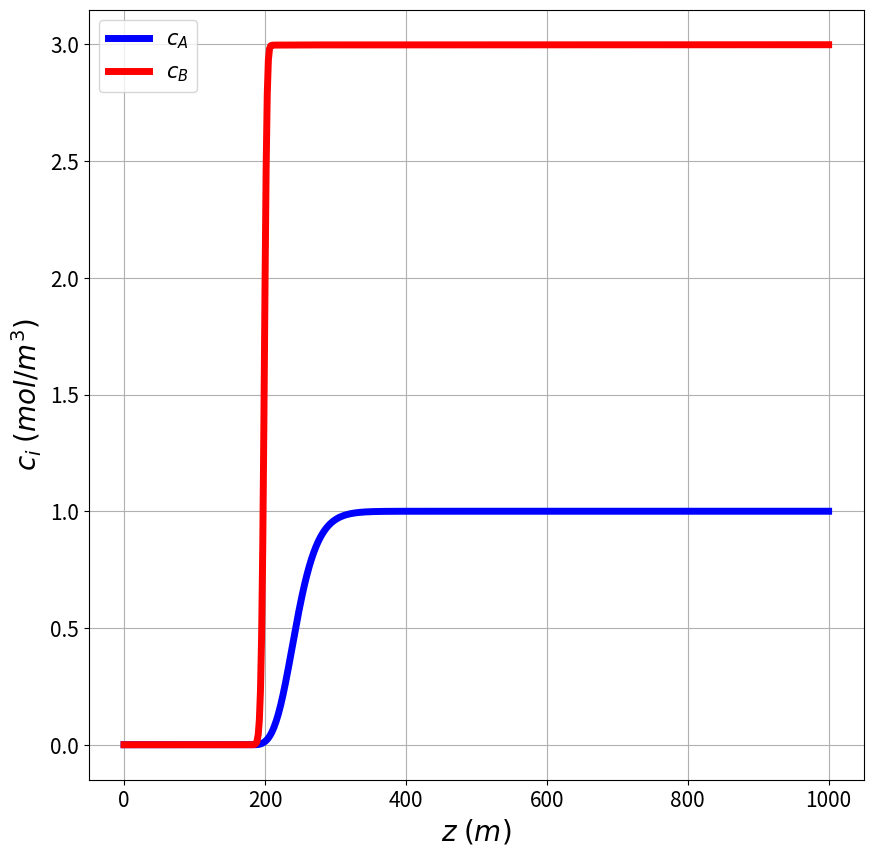

This chart was generated by the following Python code:
import numpy as np
import matplotlib.pyplot as plt

# Constants
nu = 0.005  # convective velocity in m/s
c_A_in = 1  # inlet concentration in mol/m^3
c_B_in = 3  # inlet concentration in mol/m^3
L = 1  # column length in meters
time = 1000  # total time in seconds
epsilon = 0.3  # bed porosity
k_A = 0.1  # 1/s
K_A = 0.5  # m^3/mol
k_B = 0.0005  # 1/s
K_B = 0.0001  # m^3/mol

# Discretization parameters
dz = 0.01  # spatial step size
dt = 0.8 * dz / nu  # time step size

# Grid points
z_values = np.arange(0, L + dz, dz)
t_values = np.arange(0, time + dt, dt)

# Initialize concentration array
c_A = np.ones((len(t_values), len(z_values))) * 0
q_A = np.ones((len(t_values), len(z_values))) * 0
c_B = np.ones((len(t_values), len(z_values))) * 0
q_B = np.ones((len(t_values), len(z_values))) * 0

# Boundary conditions
# At the inlet (z = 0), the concentration is c_in
c_A[:, 0] = c_A_in
c_B[:, 0] = c_B_in
# At the outlet (z = L), the change in concentration over change in space is zero (dc/dz = 0)
c_A[:, -1] = c_A[:, -2]
c_B[:, -1] = c_B[:, -2]
q_A[:, -1] = q_A[:, -2]
q_B[:, -1] = q_B[:, -2]

# Define v to simplify the equation
v = nu * dt / dz

# Set r
r_A = np.zeros((len(t_values), len(z_values)))
r_B = np.zeros((len(t_values), len(z_values)))

# Solve using Van Leer flux limiter
for n in range(1, len(t_values) - 1):
    for i in range(1, len(z_values) - 1):

        r_A[n, i] = (c_A[n, i] - c_A[n, i-1] + 1e-10) / (c_A[n, i+1] - c_A[n, i] + 1e-10)
        r_B[n, i] = (c_B[n, i] - c_B[n, i-1] + 1e-10) / (c_B[n, i+1] - c_B[n, i] + 1e-10)

        idx_minus_half = int(i - 0.5)
        idx_plus_half = int(i + 0.5)

        phi_value_plus_A = (r_A[n, idx_plus_half] + np.abs(r_A[n, idx_plus_half])) / (1 + np.abs(r_A[n, idx_plus_half]))
        phi_value_minus_A = (r_A[n, idx_minus_half] + np.abs(r_A[n, idx_minus_half])) / (1 + np.abs(r_A[n, idx_minus_half]))

        phi_value_plus_B = (r_B[n, idx_plus_half] + np.abs(r_B[n, idx_plus_half])) / (1 + np.abs(r_B[n, idx_plus_half]))
        phi_value_minus_B = (r_B[n, idx_minus_half] + np.abs(r_B[n, idx_minus_half])) / (1 + np.abs(r_B[n, idx_minus_half]))

        q_star_A = (0.5 * K_A * c_A[n, i]) / (1 + K_A * c_A[n, i] + K_B * c_B[n, i])
        q_star_B = (98 * K_B * c_B[n, i]) / (1 + K_A * c_A[n, i] + K_B * c_B[n, i])

        q_A[n+1, i] = q_A[n, i] + ((k_A * dt) * (q_star_A - q_A[n, i]))
        q_B[n+1, i] = q_B[n, i] + ((k_B * dt) * (q_star_B - q_B[n, i]))

        c_A[n+1, i] = (c_A[n, i] - v * (c_A[n, i] - c_A[n, i-1]) - 0.5 * v * (1 - v) * (phi_value_plus_A * (c_A[n, i+1] - c_A[n, i]) - phi_value_minus_A * (c_A[n, i] - c_A[n, i-1]))) - (((1 - epsilon) / epsilon) * ((q_A[n+1, i] - q_A[n, i]) / dt))
        c_B[n+1, i] = (c_B[n, i] - v * (c_B[n, i] - c_B[n, i-1]) - 0.5 * v * (1 - v) * (phi_value_plus_B * (c_B[n, i+1] - c_B[n, i]) - phi_value_minus_B * (c_B[n, i] - c_B[n, i-1]))) - (((1 - epsilon) / epsilon) * ((q_B[n+1, i] - q_B[n, i]) / dt))
        
        q_A[n+1, 0] = q_A[n+1, 1]
        q_B[n+1, 0] = q_B[n+1, 1]

        # Print the time step
        if i == 1:
            # Number of time steps in the simulation
            num_steps = len(t_values) - 1
            print(f'Time step {n+1} completed out of {num_steps}')


# At the outlet (z = L), the change in concentration over change in space is zero (dc/dz = 0)
c_A[:, -1] = c_A[:, -2]
c_B[:, -1] = c_B[:, -2]
q_A[:, -1] = q_A[:, -2]
q_B[:, -1] = q_B[:, -2]

# Extract concentrations at the final time step
final_concentration_A = c_A[-1, :]
final_concentration_B = c_B[-1, :]
final_adsorbed_A = q_A[-1, :]
final_adsorbed_B = q_B[-1, :]

# # Plot results
# plt.figure(figsize=(10, 5))
# plt.plot(z_values, final_concentration_A, label='c_A')
# plt.plot(z_values, final_concentration_B, label='c_B')
# plt.xlabel('z (m)')
# plt.ylabel('c_i (mol/m^3)')
# plt.legend()
# plt.grid()
# plt.show()

# # Plot of the adsorbed quantities of A and B vs z
# plt.figure(figsize=(10, 5))
# plt.plot(z_values, final_adsorbed_A, label='q_A')
# plt.plot(z_values, final_adsorbed_B, label='q_B')
# plt.xlabel('z (m)')
# plt.ylabel('q (mol/m^3)')
# plt.legend()
# plt.grid()
# plt.show()

# Plot of composition at the outlet of the column vs time
plt.figure(figsize=(10, 10))
plt.plot(t_values, c_A[:, -1], label='$c_A$', linewidth=5, color='blue')
plt.plot(t_values, c_B[:, -1], label='$c_B$', linewidth=5, color='red')
plt.xlabel('$z\;(m)$', fontsize=20)
plt.ylabel('$c_{i}\;(mol/m^3) $', fontsize=20)
# plt.title('Fluid Concentration Profile at the Final Time (Advection Equation)', fontsize=35)
plt.legend(fontsize=15)
plt.grid(True)
# Change the font size for the ticks on the x and y axis
plt.xticks(fontsize=15)
plt.yticks(fontsize=15)
plt.show()
